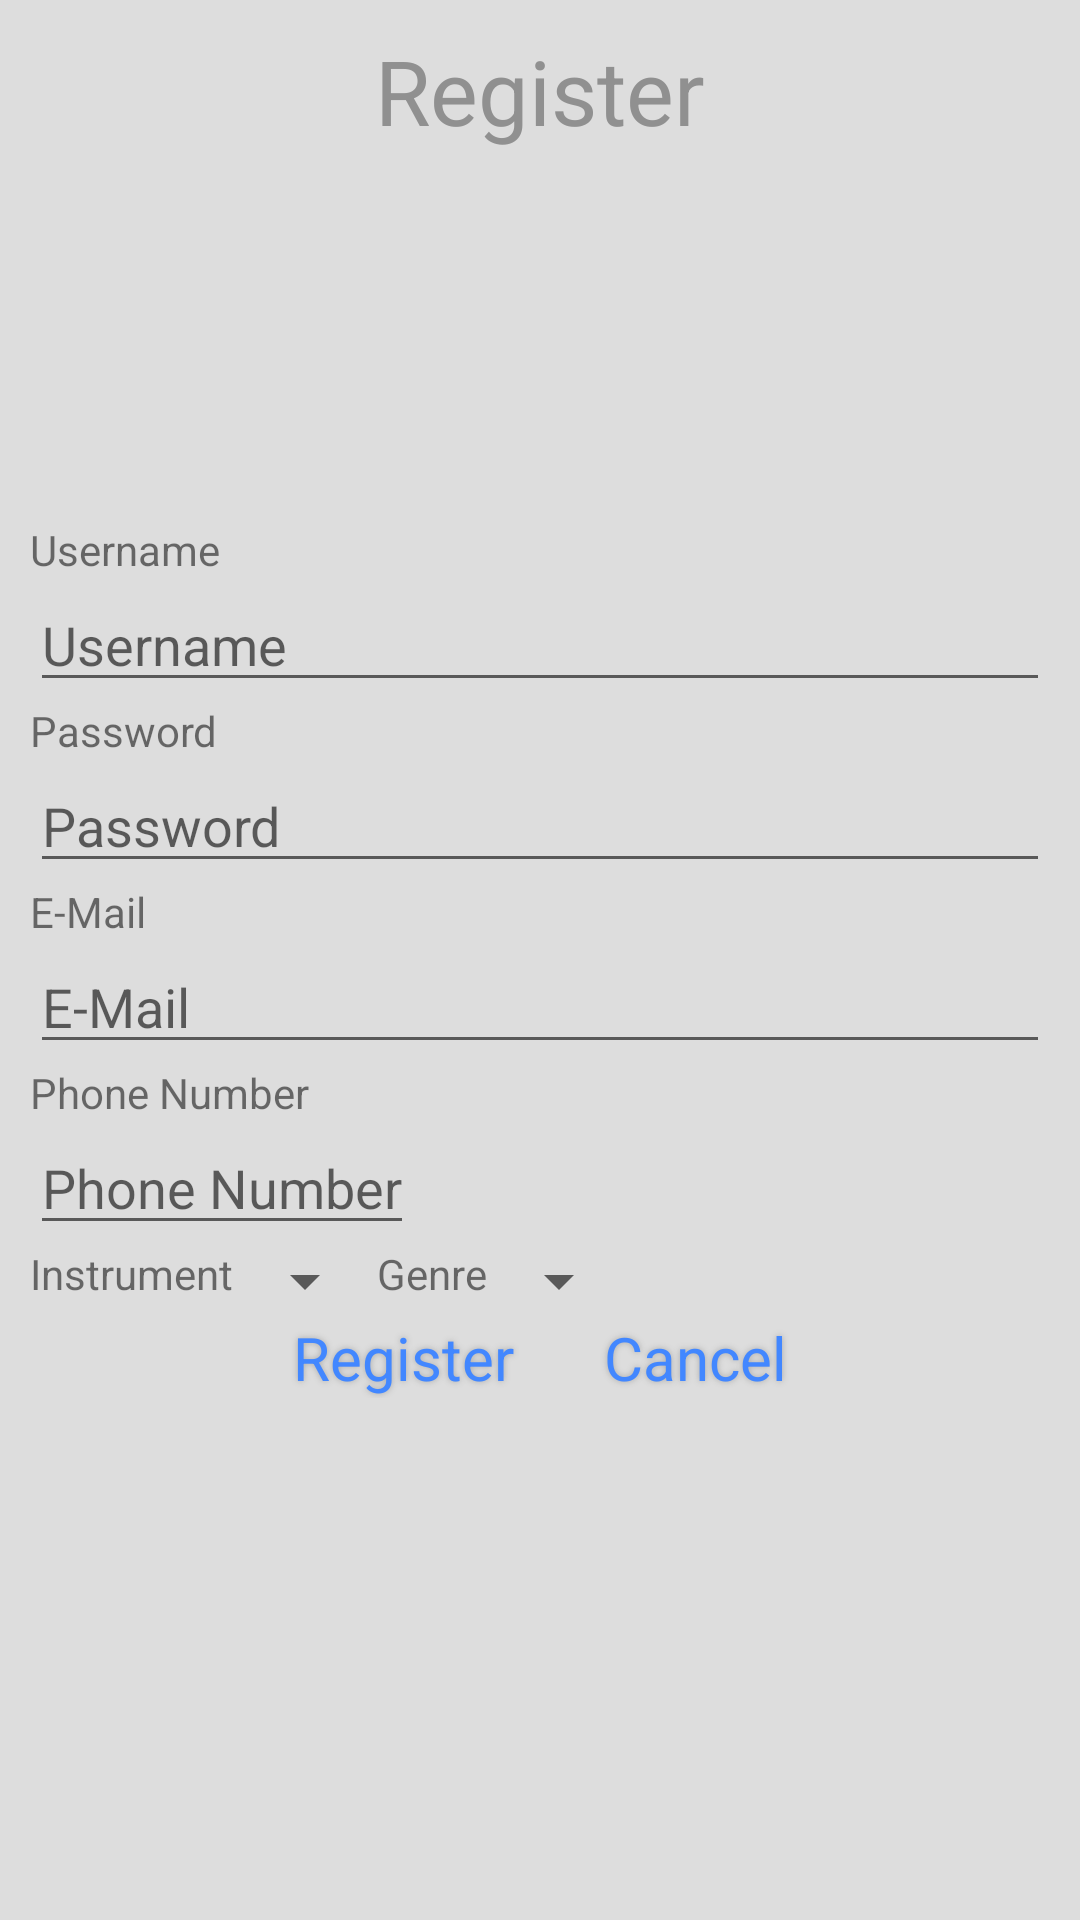

Android layout source for this screen:
<!-- AndroidManifest.xml: application theme AppTheme -->
<!-- res/layout/activity_register.xml -->
<?xml version="1.0" encoding="utf-8"?>
<RelativeLayout xmlns:android="http://schemas.android.com/apk/res/android"
    xmlns:app="http://schemas.android.com/apk/res-auto"
    xmlns:tools="http://schemas.android.com/tools"
    android:layout_width="match_parent"
    android:layout_height="match_parent"
    tools:context=".LoginActivity">
    <TextView
        android:layout_width="wrap_content"
        android:layout_height="wrap_content"
        android:textSize="30dp"
        android:layout_centerHorizontal="true"
        android:layout_marginTop="10dp"
        android:textColor="#909090"
        android:text="@string/register"/>
    <RelativeLayout
        android:layout_width="match_parent"
        android:layout_height="match_parent"
        android:layout_marginHorizontal="10dp"
        android:gravity="center"
        >
        <TextView
            android:layout_width="wrap_content"
            android:id="@+id/lblUeserName"

            android:layout_height="wrap_content"
            android:text="@string/username"></TextView>
    <EditText
        android:layout_width="match_parent"
        android:layout_height="wrap_content"
        android:id="@+id/etRegisterUsername"
        android:layout_below="@id/lblUeserName"
        android:hint="@string/username"
        android:inputType="text"

        />
        <TextView
            android:layout_width="wrap_content"
            android:id="@+id/lblPassword"
            android:layout_below="@id/etRegisterUsername"
            android:layout_height="wrap_content"
            android:text="@string/password"></TextView>
    <EditText
        android:layout_width="match_parent"
        android:layout_height="wrap_content"
        android:id="@+id/etRegisterPassword"
        android:layout_below="@id/lblPassword"
        android:hint="@string/password"
        android:inputType="textPassword"

        />
        <TextView
            android:layout_width="wrap_content"
            android:id="@+id/lblEmail"
            android:layout_below="@id/etRegisterPassword"
            android:layout_height="wrap_content"
            android:text="@string/email"></TextView>
    <EditText
        android:layout_width="match_parent"
        android:layout_height="wrap_content"
        android:id="@+id/etRegisterEmail"
        android:hint="@string/email"
        android:inputType="textEmailAddress"
        android:layout_below="@id/lblEmail"
        />
        <TextView
            android:layout_width="wrap_content"
            android:id="@+id/lblPhone"
            android:layout_below="@id/etRegisterEmail"
            android:layout_height="wrap_content"
            android:text="@string/phone_number"></TextView>
    <EditText
        android:layout_width="wrap_content"
        android:layout_height="wrap_content"
        android:id="@+id/etRegisterPhoneNumber"
        android:hint="@string/phone_number"
        android:layout_below="@id/lblPhone"
        android:inputType="number"
        tools:ignore="TextFields" />
        <LinearLayout
            android:id="@+id/llSpinner"
            android:layout_width="match_parent"
            android:layout_height="wrap_content"
            android:layout_below="@id/etRegisterPhoneNumber"
            android:orientation="horizontal">

            <TextView
                android:id="@+id/lblInstrumet"
                android:layout_width="wrap_content"

                android:layout_height="wrap_content"
                android:text="@string/instrument"></TextView>
            <Spinner
                android:id="@+id/spInstrument"
                android:layout_width="wrap_content"
                android:layout_height="wrap_content"
                />
            <TextView
                android:id="@+id/lblGenre"
                android:layout_width="wrap_content"
                android:layout_height="wrap_content"
                android:text="@string/genre"></TextView>
            <Spinner
                android:id="@+id/spGenre"
                android:layout_width="wrap_content"
                android:layout_height="wrap_content"
                />
        </LinearLayout>
        <RelativeLayout
        android:layout_width="wrap_content"
        android:layout_height="wrap_content"
        android:layout_below="@id/llSpinner"
        android:layout_centerHorizontal="true"
        >
        <Button
            android:layout_width="wrap_content"
            android:layout_height="wrap_content"
            android:id="@+id/btnRegisterSubmit"
            android:text="@string/register"
            />
        <Button
            android:layout_width="wrap_content"
            android:layout_height="wrap_content"
            android:id="@+id/btnRegisterCancel"
            android:text="@string/cancel"
            android:layout_toEndOf="@id/btnRegisterSubmit"
            />
        </RelativeLayout>


        </RelativeLayout>
</RelativeLayout>
<!-- resources referenced by this layout -->
<resources>
  <string name="cancel">Cancel</string>
  <string name="email">E-Mail</string>
  <string name="genre">Genre</string>
  <string name="instrument">Instrument</string>
  <string name="password">Password</string>
  <string name="phone_number">Phone Number</string>
  <string name="register">Register</string>
  <string name="username">Username</string>
  <style name="AppTheme" parent="Theme.AppCompat.Light.DarkActionBar">
          
          <item name="colorPrimary">@color/colorPrimary</item>
          <item name="colorPrimaryDark">@color/colorPrimaryDark</item>
          <item name="colorAccent">@color/colorAccent</item>
          <item name="android:windowBackground">@color/colorBackground</item>
          <item name="buttonStyle">@style/myb</item>
      </style>
  <color name="colorPrimary">#00a0b0</color>
  <color name="colorPrimaryDark">#00574B</color>
  <color name="colorAccent">#D81B60</color>
  <color name="colorBackground">#dddddd</color>
  <style name="myb">
          <item name="android:textColor">#4287FF</item>
          <item name="android:radius">5dp</item>
          <item name="android:gravity">center</item>
          <item name="android:paddingEnd">15dp</item>
          <item name="android:paddingStart">15dp</item>
          <item name="android:layout_marginLeft">30dp</item>
          <item name="android:layout_marginRight">30dp</item>
  
          <item name="android:textAlignment">center</item>
          <item name="android:shadowColor">#A8A8A8</item>
          <item name="android:shadowDx">0</item>
          <item name="android:shadowDy">0</item>
          <item name="android:shadowRadius">5</item>
          <item name="android:textSize">20sp</item>
      </style>
</resources>
